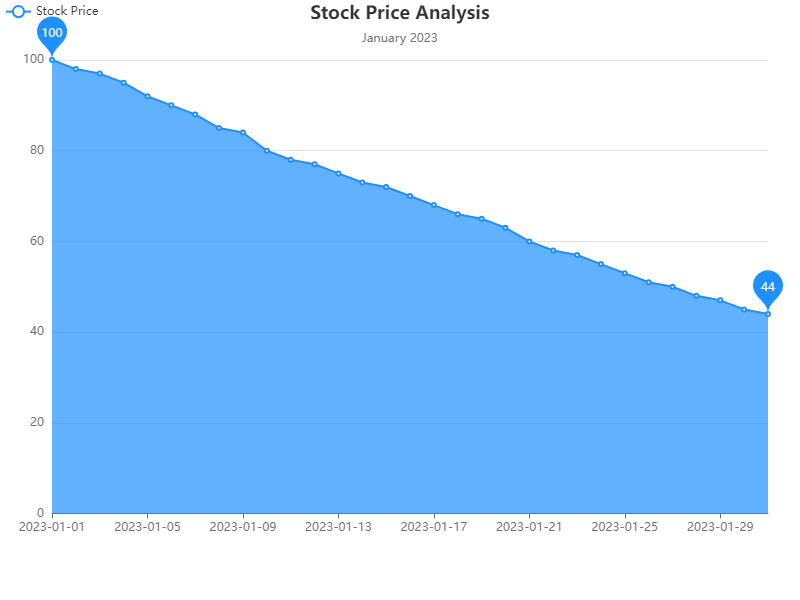

The table this chart was drawn from, first rows:
Date, Stock Price
2023-01-01, 100
2023-01-02, 98
2023-01-03, 97
2023-01-04, 95
2023-01-05, 92
2023-01-06, 90
2023-01-07, 88
2023-01-08, 85
2023-01-09, 84
2023-01-10, 80
2023-01-11, 78
2023-01-12, 77
2023-01-13, 75
2023-01-14, 73
2023-01-15, 72
2023-01-16, 70
2023-01-17, 68
2023-01-18, 66
2023-01-19, 65
2023-01-20, 63
2023-01-21, 60
2023-01-22, 58
2023-01-23, 57
2023-01-24, 55
2023-01-25, 53
2023-01-26, 51
2023-01-27, 50
2023-01-28, 48
2023-01-29, 47
2023-01-30, 45
2023-01-31, 44
...
